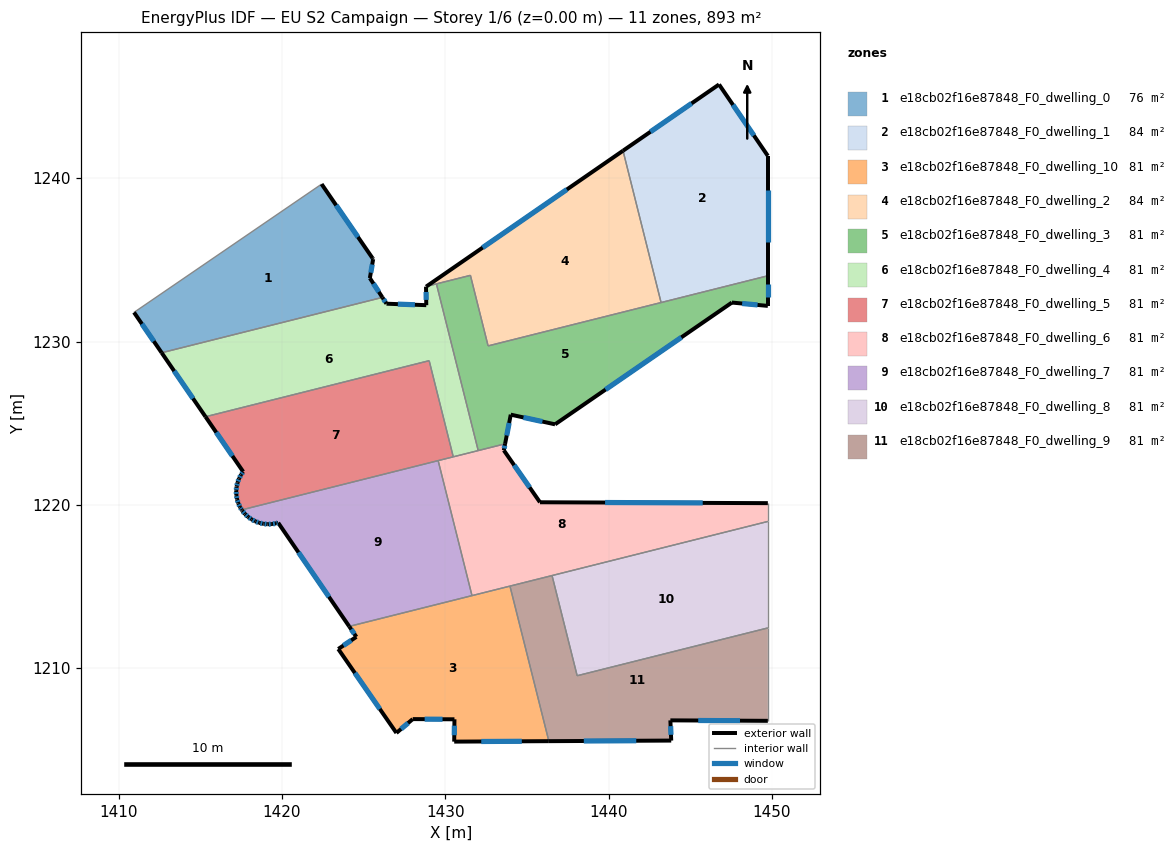
=== STOREY PLAN SPEC (per zone: floor XY polygon, exterior-wall plan segments, windows/doors) ===
zone 1: e18cb02f16e87848_F0_dwelling_0  (75.9 m²)
  floor: (1422.43, 1239.64) (1425.54, 1235.11) (1425.59, 1235.05) (1425.38, 1233.88) (1426.15, 1232.70) (1412.63, 1229.31) (1410.94, 1231.78)
  exterior wall: (1425.38, 1233.88) – (1425.59, 1235.05)  [1.2 m]
    window: (1425.44, 1234.22) – (1425.53, 1234.71)  [0.6 m²]
  exterior wall: (1426.15, 1232.70) – (1425.38, 1233.88)  [1.4 m]
    window: (1425.93, 1233.04) – (1425.60, 1233.55)  [0.8 m²]
  exterior wall: (1410.94, 1231.78) – (1412.63, 1229.31)  [3.0 m]
    window: (1411.42, 1231.08) – (1412.15, 1230.02)  [1.7 m²]
  exterior wall: (1425.54, 1235.11) – (1422.43, 1239.64)  [5.5 m]
    window: (1424.65, 1236.40) – (1423.32, 1238.34)  [3.0 m²]
  exterior wall: (1425.59, 1235.05) – (1425.54, 1235.11)  [0.1 m]
  interior walls: 2
zone 2: e18cb02f16e87848_F0_dwelling_1  (83.8 m²)
  floor: (1446.76, 1245.74) (1449.75, 1241.37) (1449.75, 1234.03) (1443.22, 1232.39) (1440.89, 1241.68)
  exterior wall: (1449.75, 1234.03) – (1449.75, 1241.37)  [7.3 m]
    window: (1449.75, 1236.12) – (1449.75, 1239.27)  [4.0 m²]
  exterior wall: (1446.76, 1245.74) – (1440.89, 1241.68)  [7.1 m]
    window: (1445.08, 1244.58) – (1442.56, 1242.84)  [3.9 m²]
  exterior wall: (1449.75, 1241.37) – (1446.76, 1245.74)  [5.3 m]
    window: (1448.90, 1242.62) – (1447.62, 1244.49)  [2.9 m²]
  interior walls: 2
zone 3: e18cb02f16e87848_F0_dwelling_10  (81.1 m²)
  floor: (1433.96, 1215.02) (1436.34, 1205.53) (1430.55, 1205.50) (1430.56, 1206.87) (1428.01, 1206.88) (1427.01, 1206.03) (1423.45, 1211.17) (1424.56, 1211.91) (1424.12, 1212.55)
  exterior wall: (1424.12, 1212.55) – (1424.56, 1211.91)  [0.8 m]
    window: (1424.24, 1212.37) – (1424.43, 1212.10)  [0.4 m²]
  exterior wall: (1430.55, 1205.50) – (1436.34, 1205.53)  [5.8 m]
    window: (1432.20, 1205.51) – (1434.69, 1205.52)  [3.2 m²]
  exterior wall: (1430.56, 1206.87) – (1430.55, 1205.50)  [1.4 m]
    window: (1430.56, 1206.48) – (1430.55, 1205.89)  [0.8 m²]
  exterior wall: (1428.01, 1206.88) – (1430.56, 1206.87)  [2.6 m]
    window: (1428.74, 1206.88) – (1429.83, 1206.87)  [1.4 m²]
  exterior wall: (1427.01, 1206.03) – (1428.01, 1206.88)  [1.3 m]
    window: (1427.29, 1206.27) – (1427.72, 1206.64)  [0.7 m²]
  exterior wall: (1423.45, 1211.17) – (1427.01, 1206.03)  [6.3 m]
    window: (1424.47, 1209.70) – (1425.99, 1207.50)  [3.4 m²]
  exterior wall: (1424.56, 1211.91) – (1423.45, 1211.17)  [1.3 m]
    window: (1424.24, 1211.70) – (1423.76, 1211.38)  [0.7 m²]
  interior walls: 3
zone 4: e18cb02f16e87848_F0_dwelling_2  (83.8 m²)
  floor: (1440.89, 1241.68) (1443.22, 1232.39) (1432.62, 1229.73) (1431.54, 1234.05) (1428.85, 1233.38)
  exterior wall: (1440.89, 1241.68) – (1428.85, 1233.38)  [14.6 m]
    window: (1437.45, 1239.31) – (1432.29, 1235.75)  [8.1 m²]
  interior walls: 5
zone 5: e18cb02f16e87848_F0_dwelling_3  (81.1 m²)
  floor: (1449.75, 1234.03) (1449.75, 1232.18) (1447.55, 1232.39) (1436.72, 1224.93) (1434.01, 1225.52) (1433.66, 1223.74) (1432.02, 1223.32) (1429.46, 1233.53) (1431.54, 1234.05) (1432.62, 1229.73)
  exterior wall: (1449.75, 1232.18) – (1449.75, 1234.03)  [1.8 m]
    window: (1449.75, 1232.71) – (1449.75, 1233.50)  [1.0 m²]
  exterior wall: (1447.55, 1232.39) – (1449.75, 1232.18)  [2.2 m]
    window: (1448.18, 1232.33) – (1449.12, 1232.24)  [1.2 m²]
  exterior wall: (1436.72, 1224.93) – (1447.55, 1232.39)  [13.1 m]
    window: (1439.82, 1227.06) – (1444.46, 1230.26)  [7.2 m²]
  exterior wall: (1434.01, 1225.52) – (1436.72, 1224.93)  [2.8 m]
    window: (1434.79, 1225.35) – (1435.95, 1225.10)  [1.5 m²]
  exterior wall: (1433.66, 1223.74) – (1434.01, 1225.52)  [1.8 m]
    window: (1433.76, 1224.25) – (1433.91, 1225.01)  [1.0 m²]
  interior walls: 6
zone 6: e18cb02f16e87848_F0_dwelling_4  (81.1 m²)
  floor: (1429.46, 1233.53) (1432.02, 1223.32) (1430.49, 1222.94) (1429.01, 1228.83) (1415.32, 1225.39) (1412.63, 1229.31) (1426.15, 1232.70) (1426.40, 1232.32) (1428.84, 1232.23) (1428.82, 1233.36) (1428.85, 1233.38)
  exterior wall: (1428.85, 1233.38) – (1428.82, 1233.36)  [0.0 m]
  exterior wall: (1412.63, 1229.31) – (1415.32, 1225.39)  [4.7 m]
    window: (1413.40, 1228.19) – (1414.55, 1226.51)  [2.6 m²]
  exterior wall: (1426.40, 1232.32) – (1426.15, 1232.70)  [0.5 m]
    window: (1426.33, 1232.43) – (1426.22, 1232.59)  [0.3 m²]
  exterior wall: (1428.84, 1232.23) – (1426.40, 1232.32)  [2.4 m]
    window: (1428.14, 1232.25) – (1427.10, 1232.29)  [1.3 m²]
  exterior wall: (1428.82, 1233.36) – (1428.84, 1232.23)  [1.1 m]
    window: (1428.83, 1233.03) – (1428.83, 1232.55)  [0.6 m²]
  interior walls: 6
zone 7: e18cb02f16e87848_F0_dwelling_5  (81.1 m²)
  floor: (1429.01, 1228.83) (1430.49, 1222.94) (1417.53, 1219.69) (1417.43, 1219.86) (1417.33, 1220.09) (1417.25, 1220.34) (1417.21, 1220.60) (1417.20, 1220.86) (1417.22, 1221.12) (1417.28, 1221.37) (1417.37, 1221.61) (1417.49, 1221.84) (1417.62, 1222.03) (1415.32, 1225.39)
  exterior wall: (1417.20, 1220.86) – (1417.21, 1220.60)  [0.3 m]
    window: (1417.20, 1220.78) – (1417.20, 1220.67)  [0.1 m²]
  exterior wall: (1417.22, 1221.12) – (1417.20, 1220.86)  [0.3 m]
    window: (1417.22, 1221.04) – (1417.21, 1220.93)  [0.1 m²]
  exterior wall: (1417.28, 1221.37) – (1417.22, 1221.12)  [0.3 m]
    window: (1417.26, 1221.30) – (1417.24, 1221.19)  [0.1 m²]
  exterior wall: (1417.37, 1221.61) – (1417.28, 1221.37)  [0.3 m]
    window: (1417.35, 1221.54) – (1417.31, 1221.44)  [0.1 m²]
  exterior wall: (1417.49, 1221.84) – (1417.37, 1221.61)  [0.3 m]
    window: (1417.46, 1221.78) – (1417.41, 1221.68)  [0.1 m²]
  exterior wall: (1417.62, 1222.03) – (1417.49, 1221.84)  [0.2 m]
    window: (1417.59, 1221.98) – (1417.53, 1221.90)  [0.1 m²]
  exterior wall: (1415.32, 1225.39) – (1417.62, 1222.03)  [4.1 m]
    window: (1415.98, 1224.43) – (1416.97, 1222.99)  [2.2 m²]
  exterior wall: (1417.43, 1219.86) – (1417.53, 1219.69)  [0.2 m]
    window: (1417.46, 1219.81) – (1417.51, 1219.74)  [0.1 m²]
  exterior wall: (1417.33, 1220.09) – (1417.43, 1219.86)  [0.3 m]
    window: (1417.36, 1220.03) – (1417.40, 1219.92)  [0.1 m²]
  exterior wall: (1417.25, 1220.34) – (1417.33, 1220.09)  [0.3 m]
    window: (1417.27, 1220.27) – (1417.30, 1220.16)  [0.1 m²]
  exterior wall: (1417.21, 1220.60) – (1417.25, 1220.34)  [0.3 m]
    window: (1417.22, 1220.52) – (1417.24, 1220.42)  [0.1 m²]
  interior walls: 4
zone 8: e18cb02f16e87848_F0_dwelling_6  (81.1 m²)
  floor: (1449.75, 1220.10) (1449.75, 1218.98) (1431.64, 1214.44) (1429.57, 1222.71) (1433.66, 1223.74) (1433.59, 1223.34) (1435.80, 1220.16)
  exterior wall: (1435.80, 1220.16) – (1433.59, 1223.34)  [3.9 m]
    window: (1435.17, 1221.07) – (1434.22, 1222.43)  [2.1 m²]
  exterior wall: (1449.75, 1220.10) – (1435.80, 1220.16)  [14.0 m]
    window: (1445.77, 1220.12) – (1439.79, 1220.14)  [7.7 m²]
  exterior wall: (1433.59, 1223.34) – (1433.66, 1223.74)  [0.4 m]
    window: (1433.61, 1223.45) – (1433.64, 1223.62)  [0.2 m²]
  interior walls: 8
zone 9: e18cb02f16e87848_F0_dwelling_7  (81.1 m²)
  floor: (1429.57, 1222.71) (1431.64, 1214.44) (1424.12, 1212.55) (1419.77, 1218.90) (1419.64, 1218.87) (1419.38, 1218.82) (1419.12, 1218.81) (1418.86, 1218.84) (1418.61, 1218.90) (1418.37, 1218.99) (1418.14, 1219.11) (1417.93, 1219.26) (1417.74, 1219.44) (1417.57, 1219.64) (1417.54, 1219.67) (1417.53, 1219.69)
  exterior wall: (1418.37, 1218.99) – (1418.61, 1218.90)  [0.3 m]
    window: (1418.44, 1218.96) – (1418.54, 1218.92)  [0.1 m²]
  exterior wall: (1418.14, 1219.11) – (1418.37, 1218.99)  [0.3 m]
    window: (1418.20, 1219.07) – (1418.30, 1219.02)  [0.1 m²]
  exterior wall: (1417.93, 1219.26) – (1418.14, 1219.11)  [0.3 m]
    window: (1417.99, 1219.22) – (1418.08, 1219.15)  [0.1 m²]
  exterior wall: (1417.74, 1219.44) – (1417.93, 1219.26)  [0.3 m]
    window: (1417.79, 1219.39) – (1417.87, 1219.31)  [0.1 m²]
  exterior wall: (1417.57, 1219.64) – (1417.74, 1219.44)  [0.3 m]
    window: (1417.62, 1219.58) – (1417.69, 1219.49)  [0.1 m²]
  exterior wall: (1417.54, 1219.67) – (1417.57, 1219.64)  [0.0 m]
  exterior wall: (1417.53, 1219.69) – (1417.54, 1219.67)  [0.0 m]
  exterior wall: (1419.77, 1218.90) – (1424.12, 1212.55)  [7.7 m]
    window: (1421.01, 1217.09) – (1422.88, 1214.37)  [4.2 m²]
  exterior wall: (1419.64, 1218.87) – (1419.77, 1218.90)  [0.1 m]
    window: (1419.68, 1218.88) – (1419.73, 1218.89)  [0.1 m²]
  exterior wall: (1419.38, 1218.82) – (1419.64, 1218.87)  [0.3 m]
    window: (1419.46, 1218.83) – (1419.56, 1218.85)  [0.1 m²]
  exterior wall: (1419.12, 1218.81) – (1419.38, 1218.82)  [0.3 m]
    window: (1419.20, 1218.82) – (1419.31, 1218.82)  [0.1 m²]
  exterior wall: (1418.86, 1218.84) – (1419.12, 1218.81)  [0.3 m]
    window: (1418.94, 1218.83) – (1419.05, 1218.82)  [0.1 m²]
  exterior wall: (1418.61, 1218.90) – (1418.86, 1218.84)  [0.3 m]
    window: (1418.68, 1218.88) – (1418.79, 1218.85)  [0.1 m²]
  interior walls: 3
zone 10: e18cb02f16e87848_F0_dwelling_8  (81.1 m²)
  floor: (1449.75, 1218.98) (1449.75, 1212.46) (1438.08, 1209.54) (1436.54, 1215.67)
  interior walls: 4
zone 11: e18cb02f16e87848_F0_dwelling_9  (81.1 m²)
  floor: (1449.75, 1212.46) (1449.75, 1206.77) (1443.78, 1206.80) (1443.84, 1205.56) (1436.34, 1205.53) (1433.96, 1215.02) (1436.54, 1215.67) (1438.08, 1209.54)
  exterior wall: (1443.78, 1206.80) – (1449.75, 1206.77)  [6.0 m]
    window: (1445.49, 1206.79) – (1448.05, 1206.78)  [3.3 m²]
  exterior wall: (1443.84, 1205.56) – (1443.78, 1206.80)  [1.2 m]
    window: (1443.82, 1205.92) – (1443.80, 1206.45)  [0.7 m²]
  exterior wall: (1436.34, 1205.53) – (1443.84, 1205.56)  [7.5 m]
    window: (1438.48, 1205.54) – (1441.70, 1205.55)  [4.1 m²]
  interior walls: 5

=== DERIVED (storey summary) ===
Building: EU S2 Campaign
Storey: 1 of 6  (floor level z = 0.00 m)
Storey gross floor area: 892.5 m²
Zones on this storey: 11
  - e18cb02f16e87848_F0_dwelling_0: floor 75.9 m²; exterior wall 11.2 m (33.5 m²); 4 window(s) 6.1 m²; WWR 18.3%
  - e18cb02f16e87848_F0_dwelling_1: floor 83.8 m²; exterior wall 19.8 m (59.3 m²); 3 window(s) 10.9 m²; WWR 18.4%
  - e18cb02f16e87848_F0_dwelling_10: floor 81.1 m²; exterior wall 19.4 m (58.2 m²); 7 window(s) 10.7 m²; WWR 18.4%
  - e18cb02f16e87848_F0_dwelling_2: floor 83.8 m²; exterior wall 14.6 m (43.9 m²); 1 window(s) 8.1 m²; WWR 18.4%
  - e18cb02f16e87848_F0_dwelling_3: floor 81.1 m²; exterior wall 21.8 m (65.4 m²); 5 window(s) 12.0 m²; WWR 18.4%
  - e18cb02f16e87848_F0_dwelling_4: floor 81.1 m²; exterior wall 8.8 m (26.4 m²); 4 window(s) 4.8 m²; WWR 18.3%
  - e18cb02f16e87848_F0_dwelling_5: floor 81.1 m²; exterior wall 6.6 m (19.7 m²); 11 window(s) 3.6 m²; WWR 18.4%
  - e18cb02f16e87848_F0_dwelling_6: floor 81.1 m²; exterior wall 18.2 m (54.7 m²); 3 window(s) 10.0 m²; WWR 18.4%
  - e18cb02f16e87848_F0_dwelling_7: floor 81.1 m²; exterior wall 10.2 m (30.7 m²); 11 window(s) 5.6 m²; WWR 18.2%
  - e18cb02f16e87848_F0_dwelling_8: floor 81.1 m²
  - e18cb02f16e87848_F0_dwelling_9: floor 81.1 m²; exterior wall 14.7 m (44.1 m²); 3 window(s) 8.1 m²; WWR 18.4%
Zone adjacency (shared interzone walls):
  - e18cb02f16e87848_F0_dwelling_0 ↔ e18cb02f16e87848_F0_dwelling_4
  - e18cb02f16e87848_F0_dwelling_1 ↔ e18cb02f16e87848_F0_dwelling_2
  - e18cb02f16e87848_F0_dwelling_1 ↔ e18cb02f16e87848_F0_dwelling_3
  - e18cb02f16e87848_F0_dwelling_10 ↔ e18cb02f16e87848_F0_dwelling_6
  - e18cb02f16e87848_F0_dwelling_10 ↔ e18cb02f16e87848_F0_dwelling_7
  - e18cb02f16e87848_F0_dwelling_10 ↔ e18cb02f16e87848_F0_dwelling_9
  - e18cb02f16e87848_F0_dwelling_2 ↔ e18cb02f16e87848_F0_dwelling_3
  - e18cb02f16e87848_F0_dwelling_2 ↔ e18cb02f16e87848_F0_dwelling_4
  - e18cb02f16e87848_F0_dwelling_3 ↔ e18cb02f16e87848_F0_dwelling_4
  - e18cb02f16e87848_F0_dwelling_3 ↔ e18cb02f16e87848_F0_dwelling_6
  - e18cb02f16e87848_F0_dwelling_4 ↔ e18cb02f16e87848_F0_dwelling_5
  - e18cb02f16e87848_F0_dwelling_4 ↔ e18cb02f16e87848_F0_dwelling_6
  - e18cb02f16e87848_F0_dwelling_5 ↔ e18cb02f16e87848_F0_dwelling_6
  - e18cb02f16e87848_F0_dwelling_5 ↔ e18cb02f16e87848_F0_dwelling_7
  - e18cb02f16e87848_F0_dwelling_6 ↔ e18cb02f16e87848_F0_dwelling_7
  - e18cb02f16e87848_F0_dwelling_6 ↔ e18cb02f16e87848_F0_dwelling_8
  - e18cb02f16e87848_F0_dwelling_6 ↔ e18cb02f16e87848_F0_dwelling_9
  - e18cb02f16e87848_F0_dwelling_8 ↔ e18cb02f16e87848_F0_dwelling_9